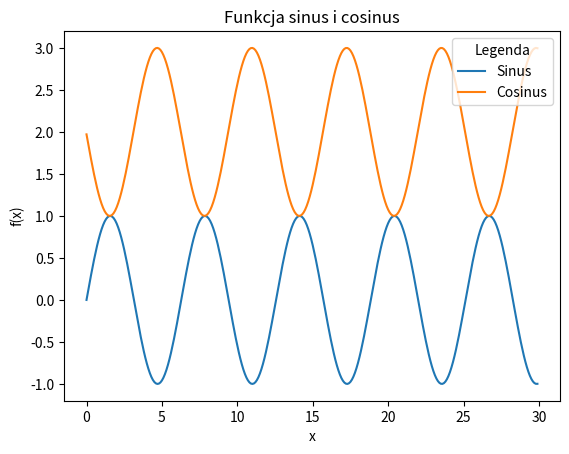

Reproduce this figure in Python.
import numpy as np 
import matplotlib.pyplot as plt

x= np.arange(0,30,0.1)

plt.plot(x, np.sin(x), label = "Sinus")
plt.plot(x, np.cos(x+1.60)+2, label = "Cosinus")
plt.title("Funkcja sinus i cosinus")
plt.xlabel('x')
plt.ylabel('f(x)')
plt.legend(title="Legenda")
plt.show()